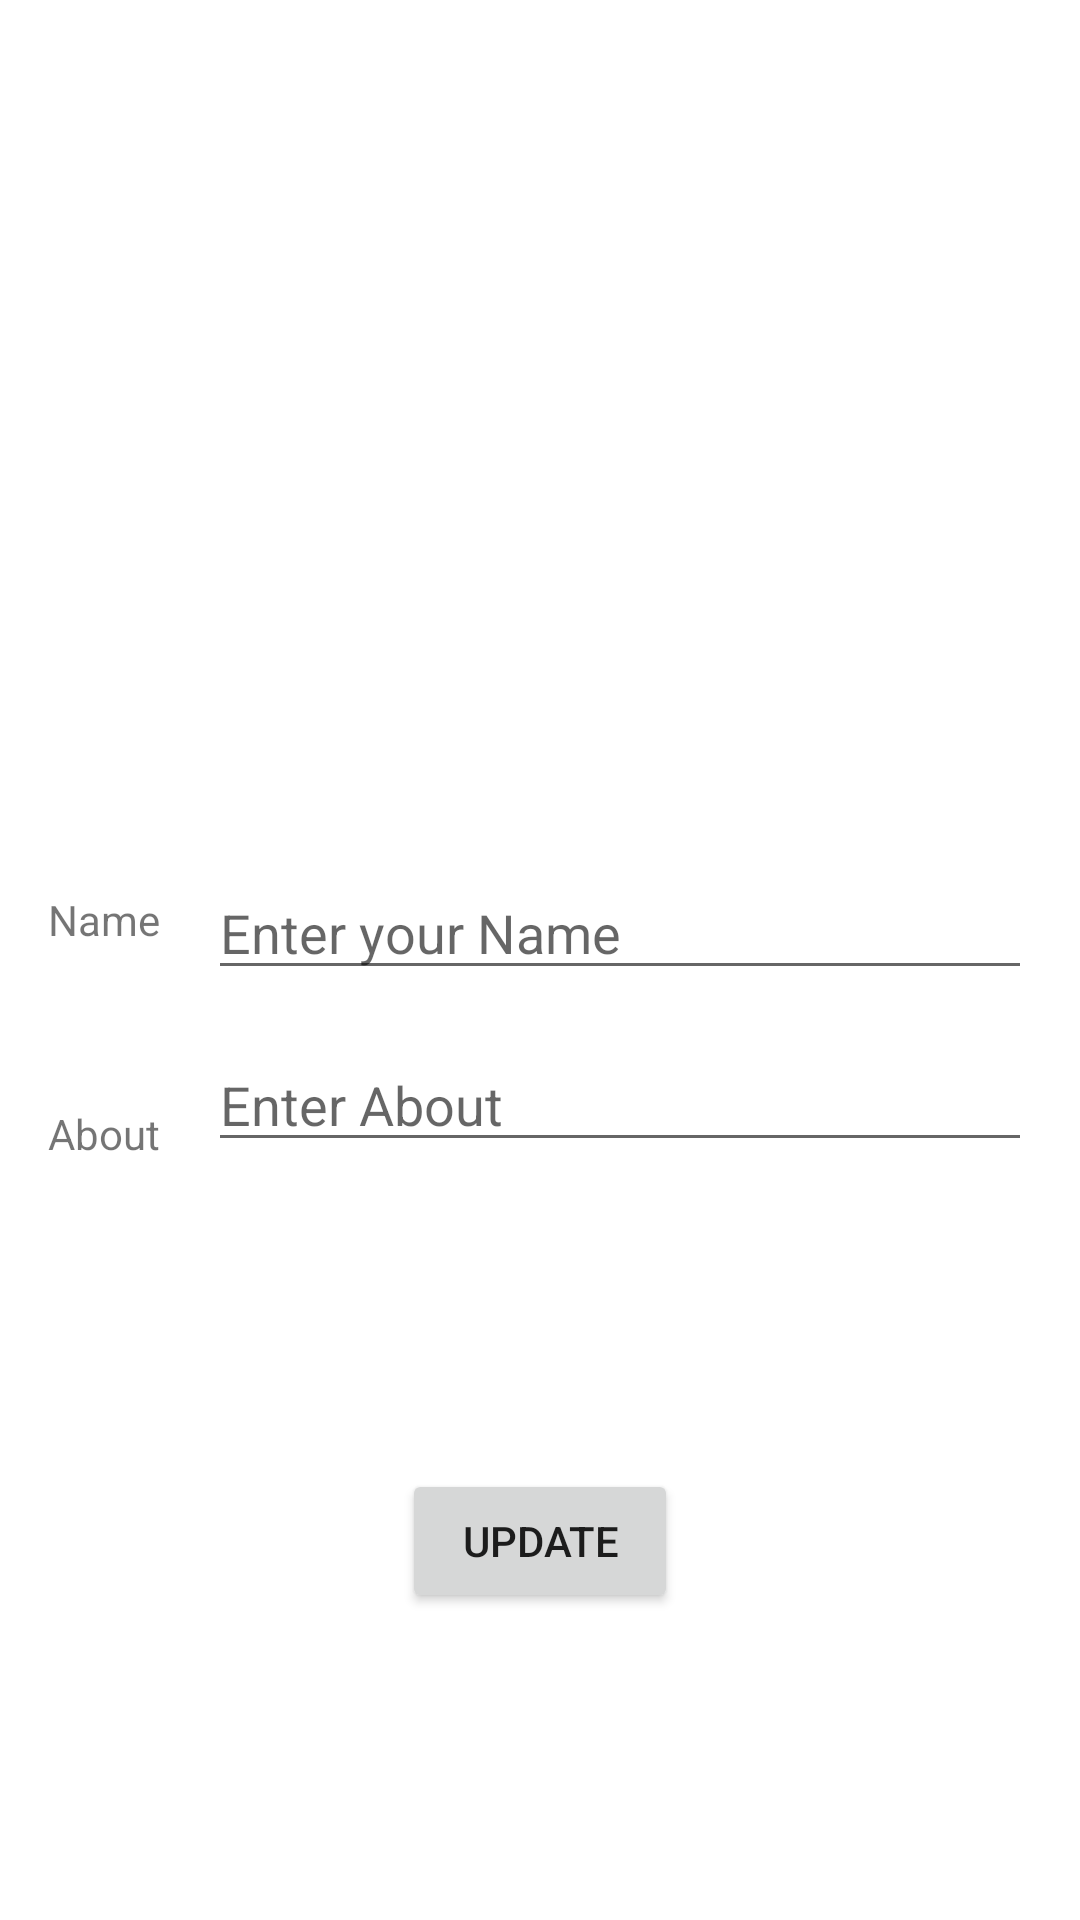

Android layout source for this screen:
<!-- AndroidManifest.xml: application theme Theme.Chat_app1 -->
<!-- res/layout/activity_user_settings.xml -->
<?xml version="1.0" encoding="utf-8"?>
<androidx.constraintlayout.widget.ConstraintLayout xmlns:android="http://schemas.android.com/apk/res/android"
    xmlns:app="http://schemas.android.com/apk/res-auto"
    xmlns:tools="http://schemas.android.com/tools"
    android:layout_width="match_parent"
    android:layout_height="match_parent"
    tools:context=".UserSettings">

    <androidx.constraintlayout.widget.ConstraintLayout
        android:id="@+id/profile_image_holder"
        android:layout_width="wrap_content"
        android:layout_height="wrap_content"
        android:layout_marginTop="32dp"
        app:layout_constraintEnd_toEndOf="parent"
        app:layout_constraintStart_toStartOf="parent"
        app:layout_constraintTop_toTopOf="parent">

        <ImageView
            android:id="@+id/profile_image"
            android:layout_width="200dp"
            android:layout_height="200dp"
            app:layout_constraintBottom_toBottomOf="parent"
            app:layout_constraintEnd_toEndOf="parent"
            app:layout_constraintStart_toStartOf="parent"
            app:layout_constraintTop_toTopOf="parent"
            tools:srcCompat="@tools:sample/avatars" />

        <ProgressBar
            android:id="@+id/progressBar"
            style="?android:attr/progressBarStyleLarge"
            android:layout_width="0dp"
            android:layout_height="0dp"
            android:progressDrawable="@drawable/circular_loading"
            android:visibility="gone"
            app:layout_constraintBottom_toBottomOf="parent"
            app:layout_constraintEnd_toEndOf="parent"
            app:layout_constraintStart_toStartOf="parent"
            app:layout_constraintTop_toTopOf="parent" />
    </androidx.constraintlayout.widget.ConstraintLayout>

    <EditText
        android:id="@+id/editTextTextPersonName"
        android:layout_width="0dp"
        android:layout_height="wrap_content"
        android:layout_marginStart="16dp"
        android:layout_marginEnd="16dp"
        android:ems="10"
        android:inputType="textPersonName"
        android:text=""
        android:hint="Enter your Name"
        app:layout_constraintBottom_toBottomOf="parent"
        app:layout_constraintEnd_toEndOf="parent"
        app:layout_constraintStart_toEndOf="@+id/textView4"
        app:layout_constraintTop_toTopOf="parent"
        app:layout_constraintVertical_bias="0.482" />

    <EditText
        android:id="@+id/editTextTextPersonName2"
        android:layout_width="0dp"
        android:layout_height="wrap_content"
        android:layout_marginTop="16dp"
        android:ems="10"
        android:hint="Enter About"
        android:text=""
        app:layout_constraintEnd_toEndOf="@+id/editTextTextPersonName"
        app:layout_constraintStart_toStartOf="@+id/editTextTextPersonName"
        app:layout_constraintTop_toBottomOf="@+id/editTextTextPersonName" />

    <Button
        android:id="@+id/update"
        android:layout_width="wrap_content"
        android:layout_height="wrap_content"
        android:text="Update"
        android:paddingLeft="20dp"
        android:paddingRight="20dp"
        app:layout_constraintBottom_toBottomOf="parent"
        app:layout_constraintEnd_toEndOf="parent"
        app:layout_constraintStart_toStartOf="parent"
        app:layout_constraintTop_toBottomOf="@+id/editTextTextPersonName2" />

    <TextView
        android:id="@+id/textView4"
        android:layout_width="wrap_content"
        android:layout_height="wrap_content"
        android:layout_marginStart="16dp"
        android:layout_marginBottom="14dp"
        android:text="Name"
        app:layout_constraintBottom_toBottomOf="@+id/editTextTextPersonName"
        app:layout_constraintStart_toStartOf="parent" />

    <TextView
        android:id="@+id/textView5"
        android:layout_width="wrap_content"
        android:layout_height="wrap_content"
        android:layout_marginStart="16dp"
        android:text="About"
        app:layout_constraintBottom_toBottomOf="@+id/editTextTextPersonName2"
        app:layout_constraintStart_toStartOf="parent" />

</androidx.constraintlayout.widget.ConstraintLayout>
<!-- resources referenced by this layout -->
<resources>
  <style name="Theme.Chat_app1" parent="Theme.MaterialComponents.Light.DarkActionBar">
          
          <item name="colorPrimary">@color/primary</item>
          <item name="colorPrimaryVariant">@color/primary_variant</item>
          <item name="colorOnPrimary">@color/main</item>
          
          <item name="colorSecondary">@color/secondary</item>
          <item name="colorSecondaryVariant">@color/secondary_variant</item>
          <item name="colorOnSecondary">@color/white</item>
          
          <item name="android:statusBarColor" tools:targetApi="l">?attr/colorPrimary</item>
          
          <item name="android:navigationBarColor">@color/secondary_variant</item>
          <item name="android:windowLightNavigationBar" tools:targetApi="o_mr1">true</item>
  
      </style>
  <color name="primary">#B4AEFF</color>
  <color name="primary_variant">#68C3E6</color>
  <color name="main">#6580FB</color>
  <color name="secondary">#a5b4f5</color>
  <color name="secondary_variant">#dce1f5</color>
  <color name="white">#FFFFFF</color>
</resources>
